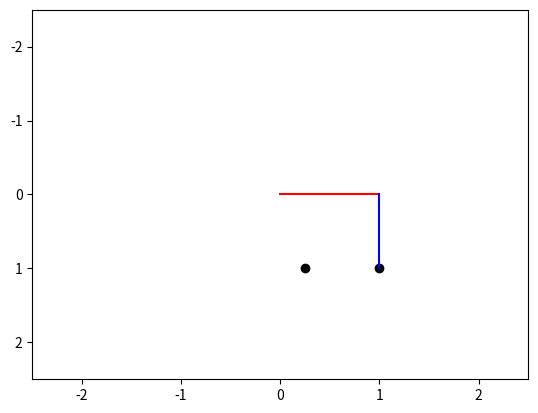

The matplotlib source for this figure:
"""
animationRoboArm.py
[redacted]
Date: 04/30/2024

This program is able to take in two postions and simulate the movement of a robotic arm from the initial to final point.
It contains various functions that are used to simulate the movement and ensure accurate calculations of the arm itself.
"""

import numpy as np
import matplotlib.pyplot as plt
from matplotlib.animation import FuncAnimation
import matplotlib.animation as animation 

#Initialize figure and plot
fig = plt.figure()
plot = fig.add_subplot(111)

def coefCalc(a,b):
    """
    coefCalc(a,b)

    Input: (a,b) ~ position

    Output: [s1,c2,s2,c2] ~ grobner basis coefficients 
    """

    if a<0:
        #To ensure the elbow does not "bend backwards" we flip the s1 coefficient from - to +
        s1 = (b/2) + ((1/2)*np.sqrt(a**2 * ((4- a**2 - b**2)/(a**2 + b**2))))
        c1 = (-b/a)*s1 + ((a**2 + b**2 )/(2*a))

    elif a == 0:
        #Special case if a = 0 that is not handled in the literature
        #We manually set the horizontal component of the arm to 0
        s1 = (b/2) + ((1/2)*np.sqrt(a**2 * ((4- a**2 - b**2)/(a**2 + b**2))))
        c1= 0

    else:
        s1 = (b/2) - ((1/2)*np.sqrt(a**2 * ((4- a**2 - b**2)/(a**2 + b**2))))
        c1 = (-b/a)*s1 + ((a**2 + b**2 )/(2*a))

    s2 = b*c1 - a*s1
    c2 = a*c1 + b*s1 - 1
    
    return [s1,c1,s2,c2]

def vectorCalc(a1,a2):
    """
    vectorCalc(a1,a2)

    Input: (a1,a2) ~ Arm 1 and Arm2 

    Ouput: r ~ position vector for hand of the robot
    """

    r = np.dot(a1,a2)
    r = np.dot(r,np.vstack([0,0,1]))
    return r

def angle(theta, phi):
    """
    angle(theta, phi)

    Input: (theta, phi) ~ theta is the angle that arm 1 makes with the x-axis
                          phi is the angle that arm 2 makes with the x-axis (parallel to Arm 1)

    Output: arm1, arm2 ~ arm1 and arm2 are the respective arm matrices to be used by vectorCalc
    """
    arm1_1 = [np.cos(theta), -np.sin(theta), np.cos(theta)]
    arm1_2 = [np.sin(theta), np.cos(theta), np.sin(theta)]
    arm1_3 = [0,0,1]

    arm1 = np.array([arm1_1, arm1_2, arm1_3])

    arm2_1 = [np.cos(phi), -np.sin(phi), np.cos(phi)]
    arm2_2 = [np.sin(phi), np.cos(phi), np.sin(phi)]
    arm2_3 = [0,0,1]

    arm2 = np.array([arm2_1, arm2_2, arm2_3])

    return arm1, arm2

def animate(i):
    pos1 = [.25,1]
    pos2 = [1,1]

    s1,c1,s2,c2 = coefCalc(pos1[0] ,pos1[1])
    if(s1 <0):
        initTheta = np.arcsin(s1)

    else:
        initTheta = np.arccos(c1)
    initPhi = np.arccos(c2)
     
    s1,c1,s2,c2 = coefCalc(pos2[0] ,pos2[1])
    if(s1 <0):
        finalTheta = np.arcsin(s1)

    else:
        finalTheta = np.arccos(c1)

    finalPhi = np.arccos(c2)
    
    
    theta = np.linspace(initTheta,finalTheta,100)
    phi = np.linspace(initPhi, finalPhi,100)

    arm1, arm2 =  angle(theta[i],phi[i])
    r = vectorCalc(arm1,arm2)
    plot.clear()
    plot.set_xlim([-2.5,2.5])
    plot.set_ylim([-2.5,2.5])
    plot.invert_yaxis()
    plot.plot(pos1[0],pos1[1],'ko') 
    plot.plot(pos2[0], pos2[1], 'ko')
    plot.plot([0, np.cos(theta[i])],[0, np.sin(theta[i])],'r')
    plot.plot([np.cos(theta[i]),r[0][0]],[np.sin(theta[i]),r[1][0]], 'b-')


def main():

    anim = FuncAnimation(fig, animate, interval=100, frames= 100)
    
    writer = animation.PillowWriter(fps=15,
                                 metadata=dict(artist='Me'),
                                 bitrate=1800)
    anim.save('handRaise.gif', writer=writer)


main()


 